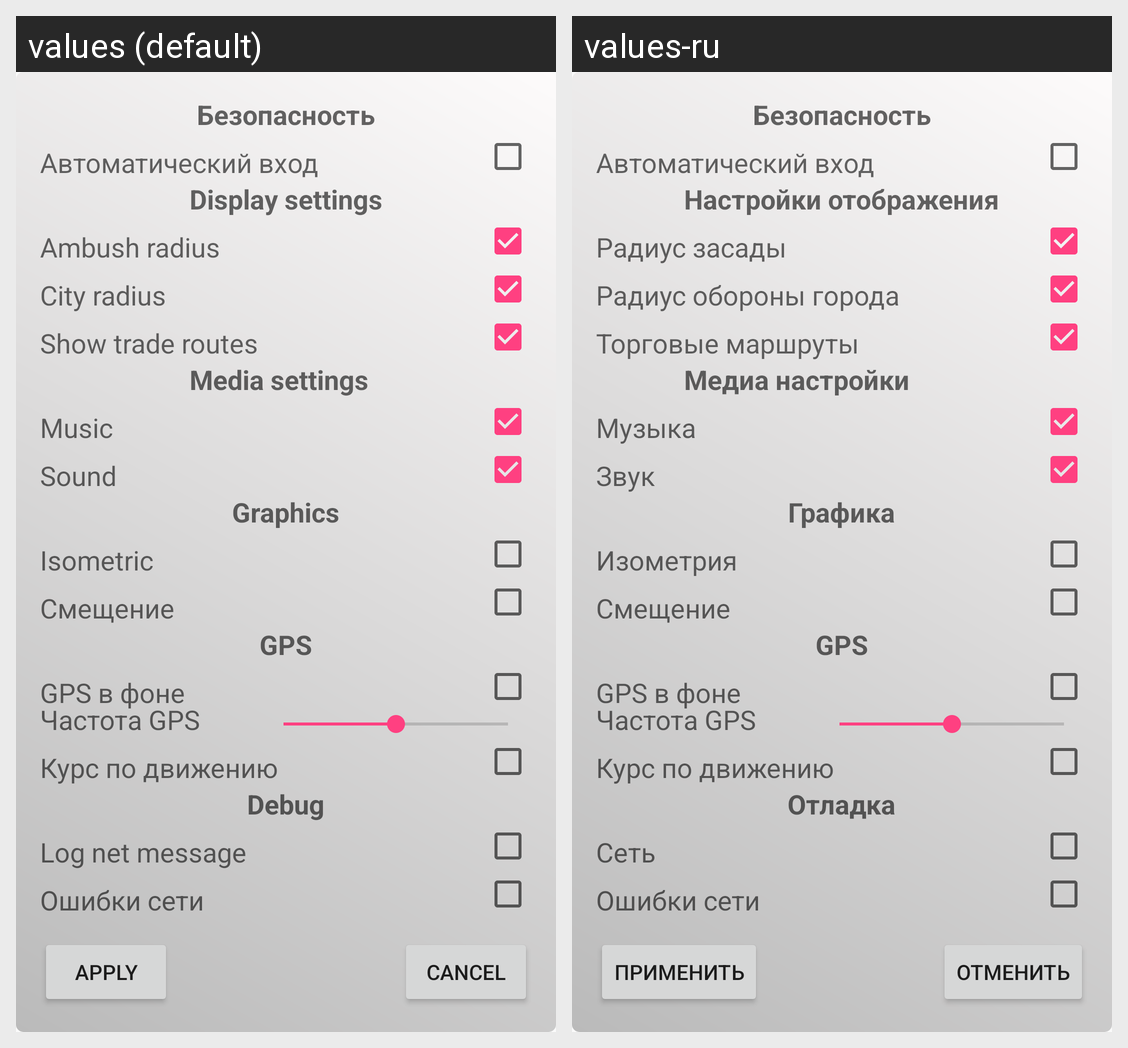

Here is an Android app screen in its default locale and in the app's own translations. Write out the translated-string differences for the strings that appear on this screen.
Android screen res/layout/activity_settings.xml rendered under 2 locales, left to right: values (default), values-ru. Device: Nexus 5 (rendered at 1080×1920; each locale shown at half size, 540×960, under a caption strip naming it); theme AppTheme.
Strings drawn on this screen, with the default value and each locale's value (text and hints the layout hard-codes, and strings that could not be matched under every locale, appear in the picture but are not listed):

settings_display
  values: Display settings
  values-ru: Настройки отображения

settings_ambush_radius
  values: Ambush radius
  values-ru: Радиус засады

settings_city_radius
  values: City radius
  values-ru: Радиус обороны города

settings_show_routes
  values: Show trade routes
  values-ru: Торговые маршруты

setings_media
  values: Media settings
  values-ru: Медиа настройки

settings_music
  values: Music
  values-ru: Музыка

settings_sound
  values: Sound
  values-ru: Звук

settings_graphics
  values: Graphics
  values-ru: Графика

settings_graphics_tilt
  values: Isometric
  values-ru: Изометрия

settings_debug
  values: Debug
  values-ru: Отладка

settings_debug_net
  values: Log net message
  values-ru: Сеть

setings_cancel
  values: Cancel
  values-ru: Отменить

setings_apply
  values: Apply
  values-ru: Применить
